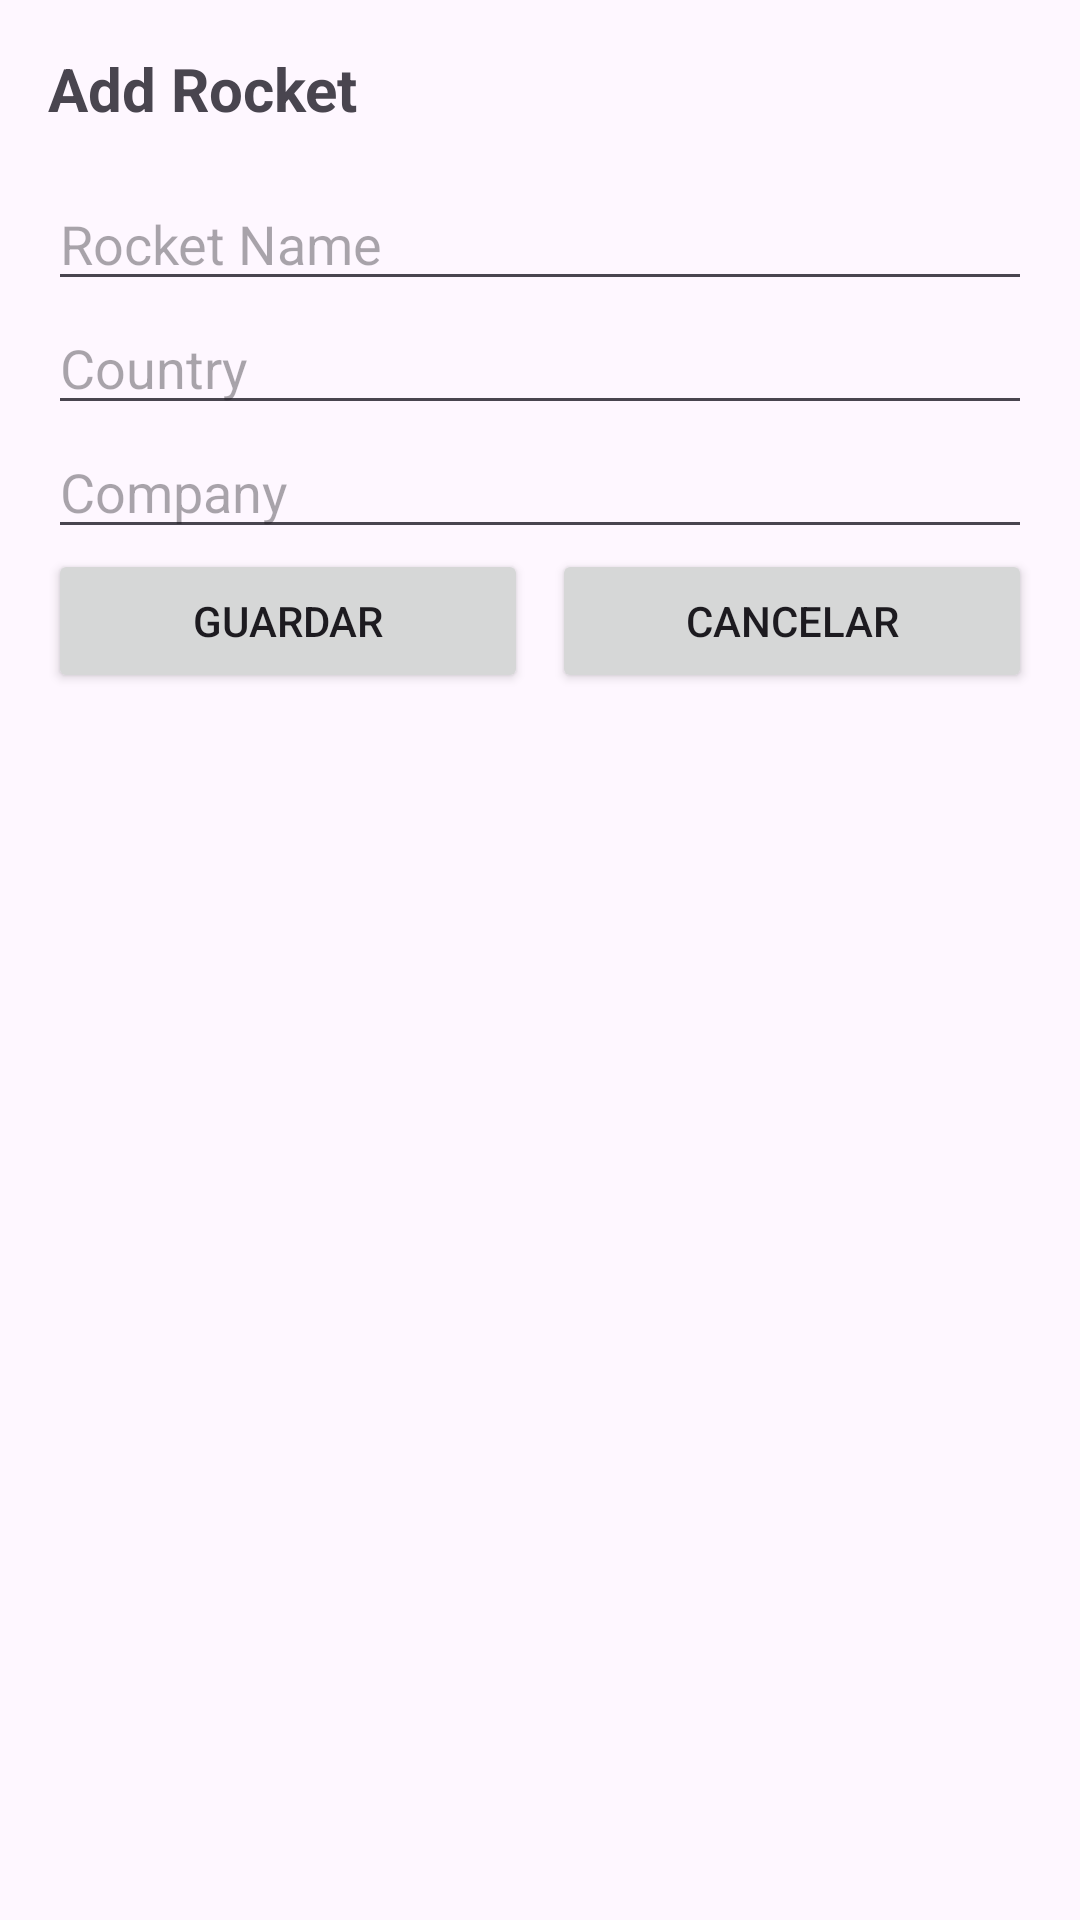

The Android layout XML behind this screen, and the referenced resources:
<!-- AndroidManifest.xml: application theme Theme.RockX -->
<!-- res/layout/fragment_add_rocket.xml -->
<LinearLayout
    xmlns:android="http://schemas.android.com/apk/res/android"
    android:orientation="vertical"
    android:padding="16dp"
    android:layout_width="match_parent"
    android:layout_height="match_parent">

    <TextView
        android:id="@+id/titleTextView"
        android:text="Add Rocket"
        android:textSize="20sp"
        android:textStyle="bold"
        android:layout_width="wrap_content"
        android:layout_height="wrap_content"
        android:layout_marginBottom="16dp" />

    <EditText
        android:id="@+id/nameEditText"
        android:hint="Rocket Name"
        android:layout_width="match_parent"
        android:layout_height="wrap_content" />

    <EditText
        android:id="@+id/countryEditText"
        android:hint="Country"
        android:layout_width="match_parent"
        android:layout_height="wrap_content" />

    <EditText
        android:id="@+id/companyEditText"
        android:hint="Company"
        android:layout_width="match_parent"
        android:layout_height="wrap_content" />

    <LinearLayout
        android:orientation="horizontal"
        android:layout_width="match_parent"
        android:layout_height="wrap_content"
        android:weightSum="2">

        <Button
            android:id="@+id/saveButton"
            android:text="Guardar"
            android:layout_width="0dp"
            android:layout_height="wrap_content"
            android:layout_weight="1"
            android:layout_marginEnd="8dp" />

        <Button
            android:id="@+id/cancelButton"
            android:text="Cancelar"
            android:layout_width="0dp"
            android:layout_height="wrap_content"
            android:layout_weight="1" />

    </LinearLayout>

</LinearLayout>
<!-- resources referenced by this layout -->
<resources>
  <style name="Theme.RockX" parent="Base.Theme.RockX" />
  <style name="Base.Theme.RockX" parent="Theme.Material3.DayNight.NoActionBar">
          
          
      </style>
</resources>
